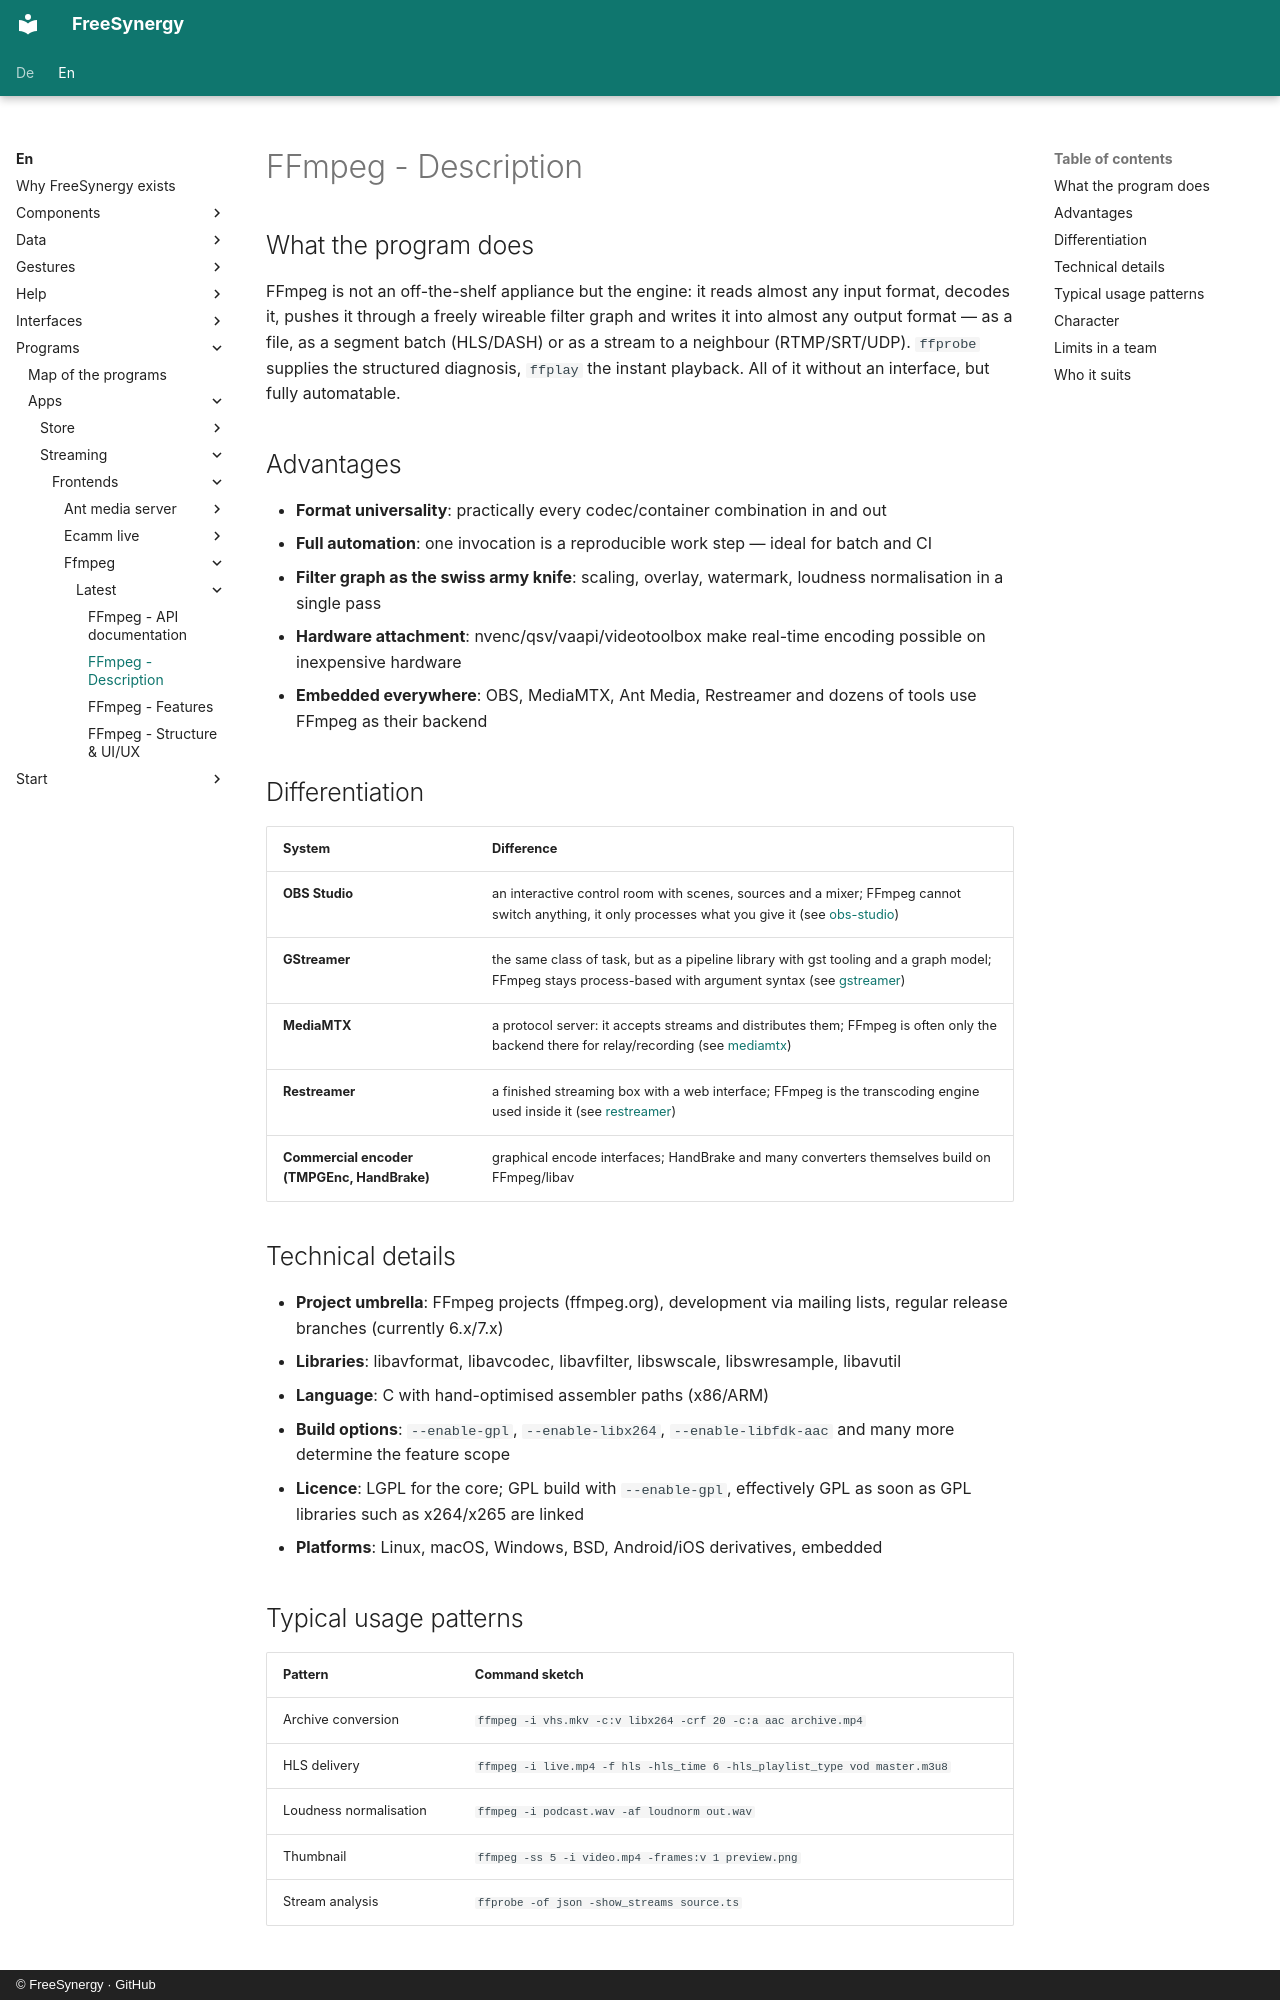

repository: FreeSynergy/fs-documentation · page: en/programs/apps/streaming/frontends/ffmpeg/latest/description/index.html · generator: mkdocs · copyright: © FreeSynergy · GitHub

# FFmpeg - Description

## What the program does

FFmpeg is not an off-the-shelf appliance but the engine: it reads almost any input format, decodes it, pushes it through a freely wireable filter graph and writes it into almost any output format — as a file, as a segment batch (HLS/DASH) or as a stream to a neighbour (RTMP/SRT/UDP). `ffprobe` supplies the structured diagnosis, `ffplay` the instant playback. All of it without an interface, but fully automatable.

## Advantages

- **Format universality**: practically every codec/container combination in and out
- **Full automation**: one invocation is a reproducible work step — ideal for batch and CI
- **Filter graph as the swiss army knife**: scaling, overlay, watermark, loudness normalisation in a single pass
- **Hardware attachment**: nvenc/qsv/vaapi/videotoolbox make real-time encoding possible on inexpensive hardware
- **Embedded everywhere**: OBS, MediaMTX, Ant Media, Restreamer and dozens of tools use FFmpeg as their backend

## Differentiation

| System | Difference |
|--------|------------|
| **OBS Studio** | an interactive control room with scenes, sources and a mixer; FFmpeg cannot switch anything, it only processes what you give it (see [obs-studio](../../obs-studio/index.md)) |
| **GStreamer** | the same class of task, but as a pipeline library with gst tooling and a graph model; FFmpeg stays process-based with argument syntax (see [gstreamer](../../gstreamer/index.md)) |
| **MediaMTX** | a protocol server: it accepts streams and distributes them; FFmpeg is often only the backend there for relay/recording (see [mediamtx](../../mediamtx/index.md)) |
| **Restreamer** | a finished streaming box with a web interface; FFmpeg is the transcoding engine used inside it (see [restreamer](../../restreamer/index.md)) |
| **Commercial encoder (TMPGEnc, HandBrake)** | graphical encode interfaces; HandBrake and many converters themselves build on FFmpeg/libav |

## Technical details

- **Project umbrella**: FFmpeg projects (ffmpeg.org), development via mailing lists, regular release branches (currently 6.x/7.x)
- **Libraries**: libavformat, libavcodec, libavfilter, libswscale, libswresample, libavutil
- **Language**: C with hand-optimised assembler paths (x86/ARM)
- **Build options**: `--enable-gpl`, `--enable-libx264`, `--enable-libfdk-aac` and many more determine the feature scope
- **Licence**: LGPL for the core; GPL build with `--enable-gpl`, effectively GPL as soon as GPL libraries such as x264/x265 are linked
- **Platforms**: Linux, macOS, Windows, BSD, Android/iOS derivatives, embedded
